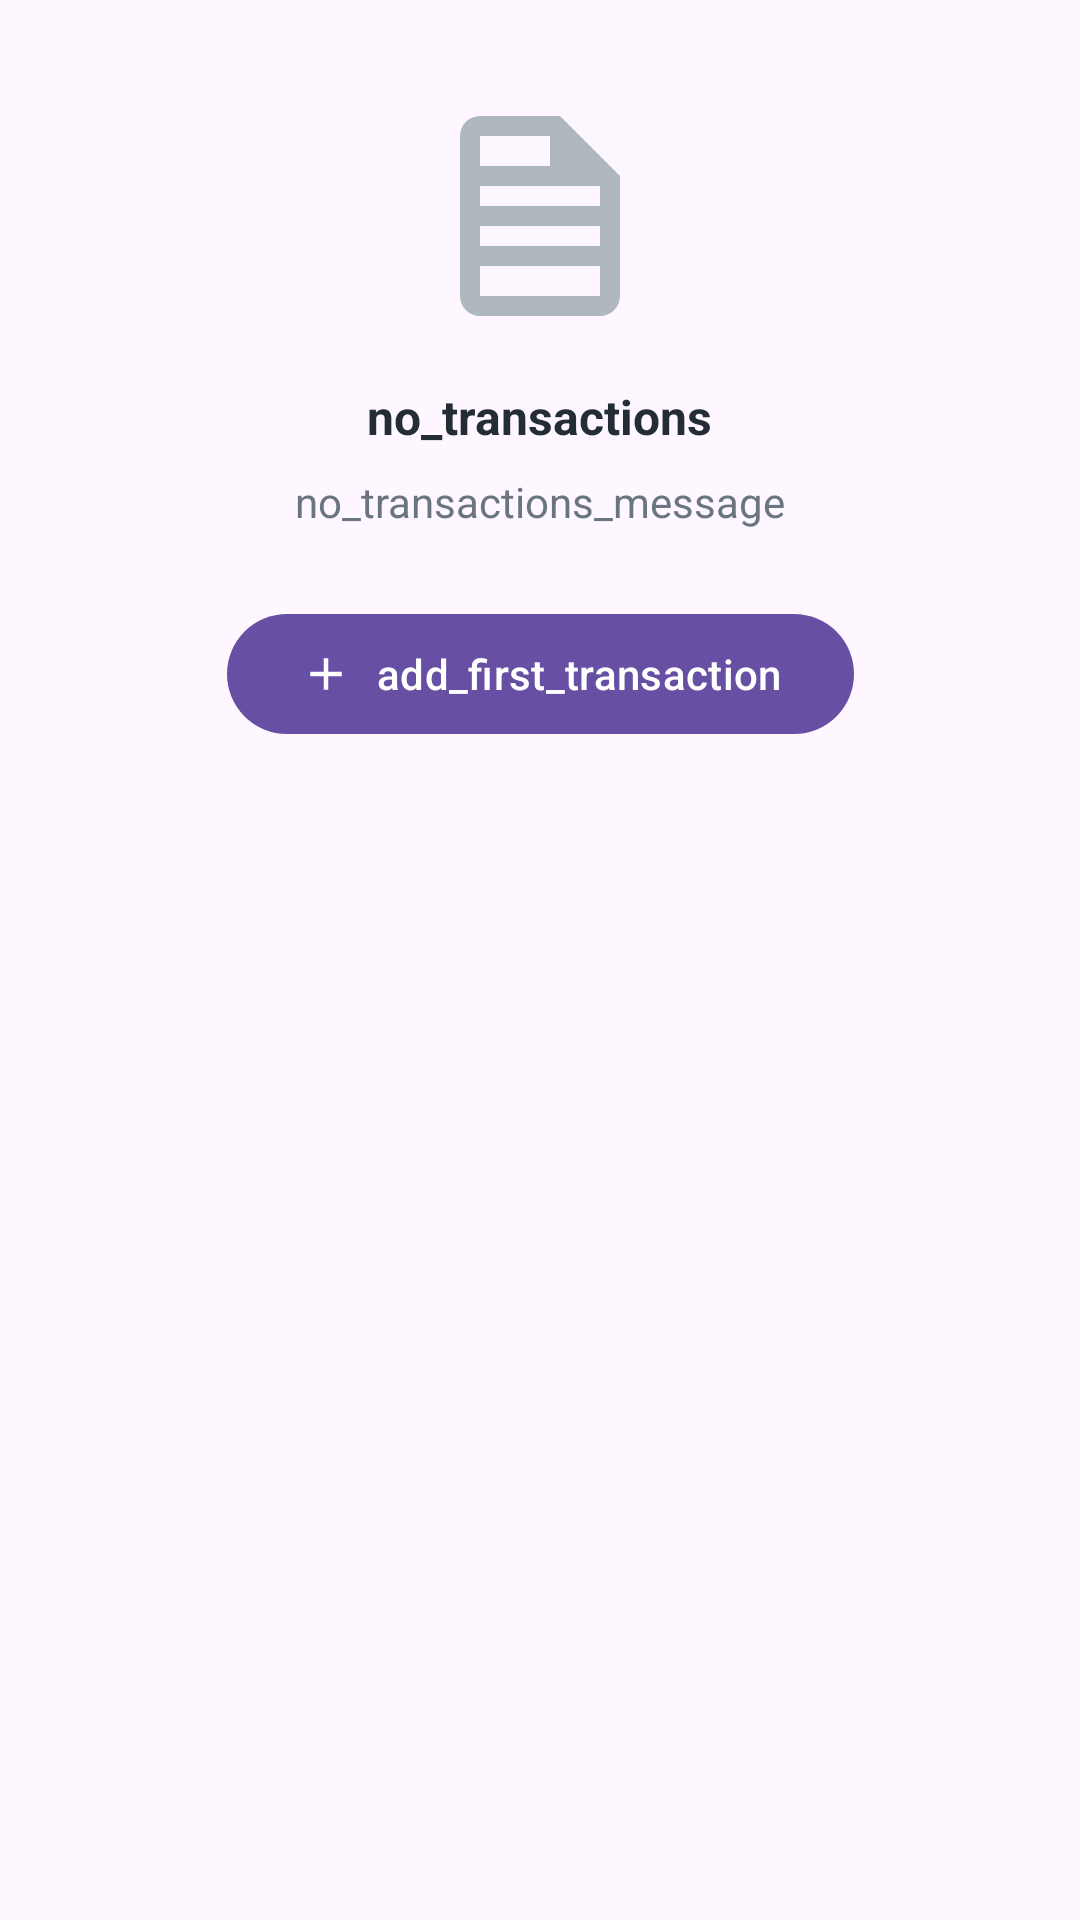

This screen was rendered from an Android layout file. Write that file and the resources it references.
<!-- AndroidManifest.xml: application theme Theme.ExpenseAura -->
<!-- res/layout/empty_transactions_state.xml -->
<?xml version="1.0" encoding="utf-8"?>
<androidx.constraintlayout.widget.ConstraintLayout
    xmlns:android="http://schemas.android.com/apk/res/android"
    xmlns:app="http://schemas.android.com/apk/res-auto"
    xmlns:tools="http://schemas.android.com/tools"
    android:layout_width="match_parent"
    android:layout_height="wrap_content"
    android:padding="32dp">

    <ImageView
        android:id="@+id/iv_empty_transactions"
        android:layout_width="80dp"
        android:layout_height="80dp"
        android:src="@drawable/ic_receipt_empty"
        android:contentDescription="empty_transactions_desc"
        app:layout_constraintTop_toTopOf="parent"
        app:layout_constraintStart_toStartOf="parent"
        app:layout_constraintEnd_toEndOf="parent"
        app:tint="@color/colorTextHint" />

    <TextView
        android:id="@+id/tv_empty_transactions_title"
        android:layout_width="wrap_content"
        android:layout_height="wrap_content"
        android:layout_marginTop="16dp"
        android:text="no_transactions"
        android:textColor="@color/colorTextPrimary"
        android:textSize="16sp"
        android:textStyle="bold"
        app:layout_constraintTop_toBottomOf="@id/iv_empty_transactions"
        app:layout_constraintStart_toStartOf="parent"
        app:layout_constraintEnd_toEndOf="parent" />

    <TextView
        android:id="@+id/tv_empty_transactions_subtitle"
        android:layout_width="wrap_content"
        android:layout_height="wrap_content"
        android:layout_marginTop="8dp"
        android:text="no_transactions_message"
        android:textColor="@color/colorTextSecondary"
        android:textSize="14sp"
        android:gravity="center"
        app:layout_constraintTop_toBottomOf="@id/tv_empty_transactions_title"
        app:layout_constraintStart_toStartOf="parent"
        app:layout_constraintEnd_toEndOf="parent" />

    <com.google.android.material.button.MaterialButton
        android:id="@+id/btn_add_transaction"
        android:layout_width="wrap_content"
        android:layout_height="wrap_content"
        android:layout_marginTop="24dp"
        android:text="add_first_transaction"
        app:icon="@drawable/ic_add"
        app:iconGravity="textStart"
        app:iconPadding="8dp"
        app:layout_constraintTop_toBottomOf="@id/tv_empty_transactions_subtitle"
        app:layout_constraintStart_toStartOf="parent"
        app:layout_constraintEnd_toEndOf="parent"
        style="@style/Widget.Material3.Button" />

</androidx.constraintlayout.widget.ConstraintLayout>
<!-- resources referenced by this layout -->
<resources>
  <color name="colorTextHint">#B0B8BF</color>
  <color name="colorTextPrimary">#242D35</color>
  <color name="colorTextSecondary">#6B7580</color>
  <!-- drawable ic_add (drawable) -->
  <?xml version="1.0" encoding="utf-8"?>
  <vector xmlns:android="http://schemas.android.com/apk/res/android"
      android:width="24dp" android:height="24dp"
      android:viewportWidth="24" android:viewportHeight="24">
      <path
          android:fillColor="#000000"
          android:pathData="M19,13H13v6h-2v-6H5v-2h6V5h2v6h6v2z"/>
  </vector>
  <!-- drawable ic_receipt_empty (drawable) -->
  <?xml version="1.0" encoding="utf-8"?>
  <vector xmlns:android="http://schemas.android.com/apk/res/android"
      android:width="80dp"
      android:height="80dp"
      android:viewportWidth="24"
      android:viewportHeight="24"
      android:tint="@color/colorTextHint">
      <path
          android:fillColor="@android:color/white"
          android:pathData="M18,17L6,17v-2h12v2zM18,13L6,13v-2h12v2zM18,9L6,9L6,7h12v2z"/>
      <path
          android:fillColor="@android:color/white"
          android:pathData="M14,2L6,2A2,2 0,0 0,4 4v16a2,2 0,0 0,2 2h12a2,2 0,0 0,2 -2L20,8l-6,-6zM18,20L6,20L6,4h7v5h5v11z"/>
  </vector>
  <style name="Theme.ExpenseAura" parent="Base.Theme.ExpenseAura" />
  <style name="Base.Theme.ExpenseAura" parent="Theme.Material3.DayNight.NoActionBar">
          
          
      </style>
</resources>
